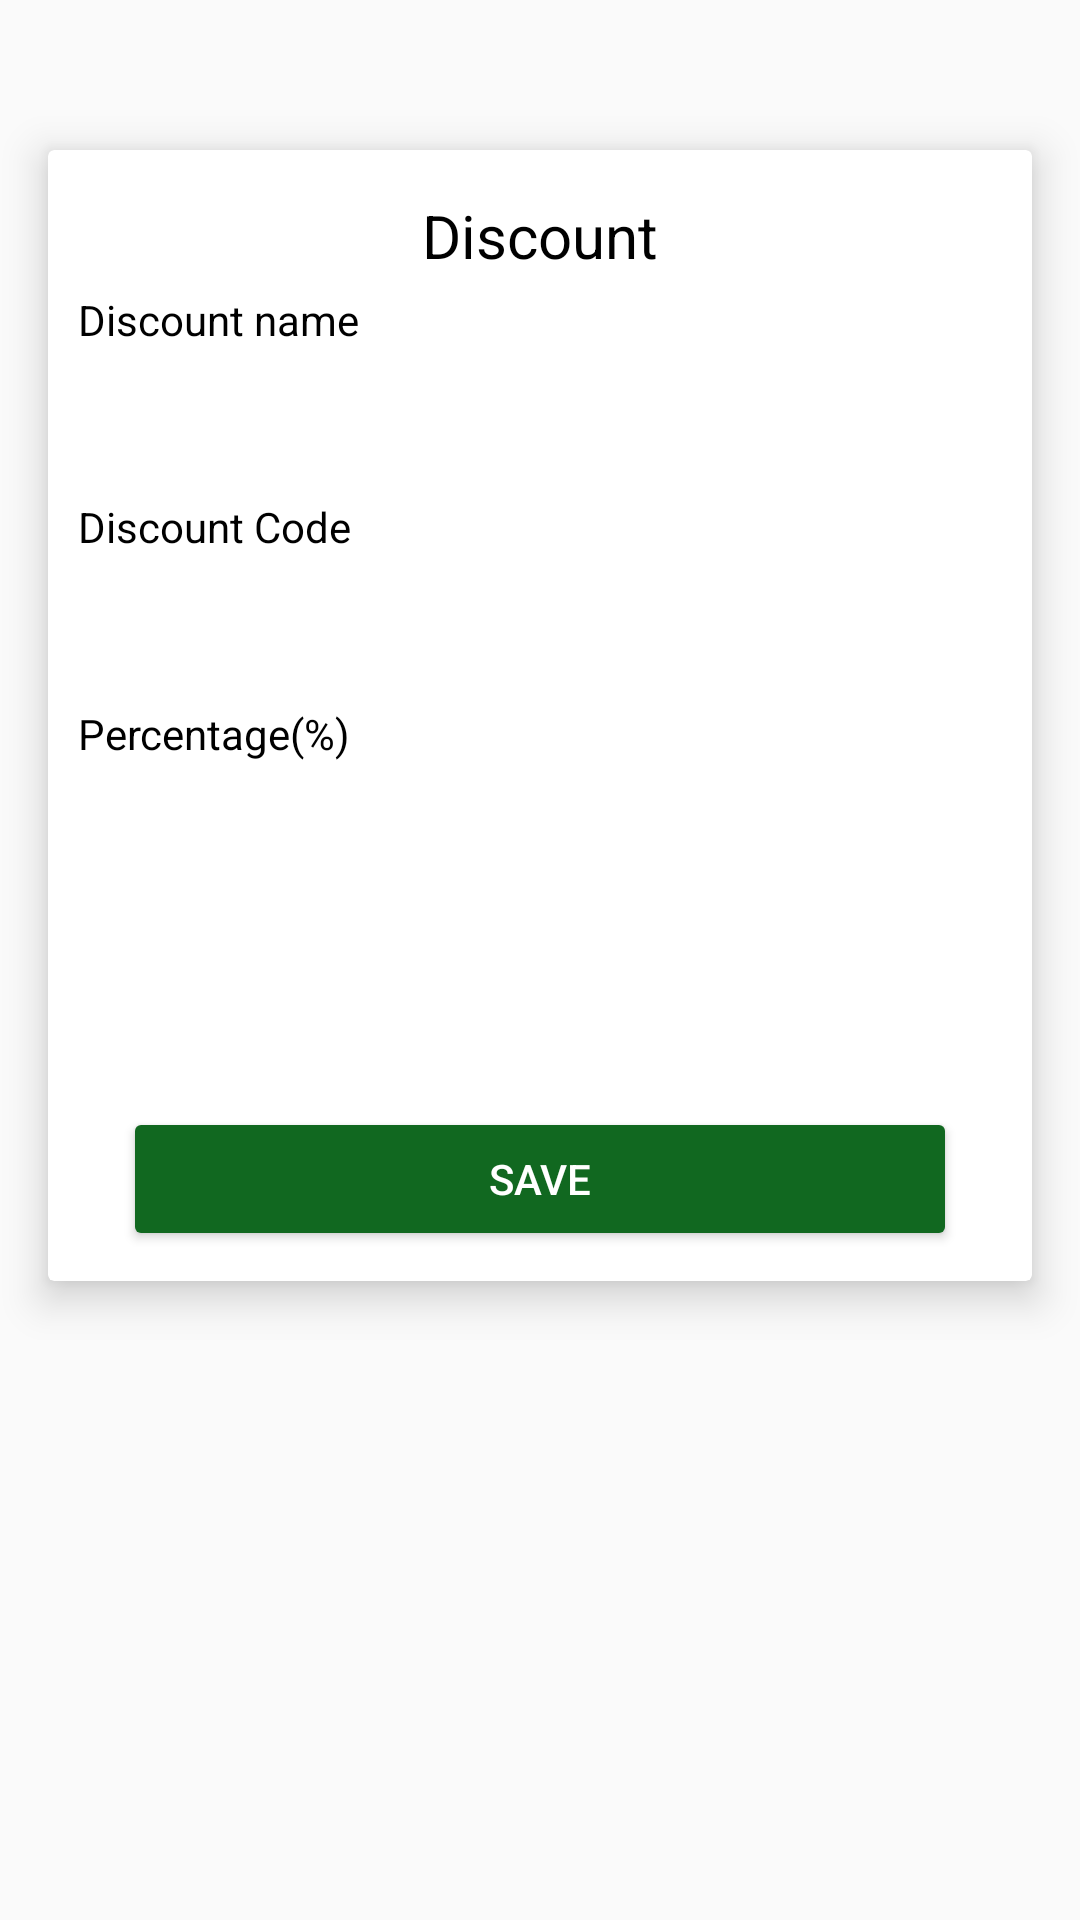

This screen was rendered from an Android layout file. Write that file and the resources it references.
<!-- AndroidManifest.xml: application theme AppTheme -->
<!-- res/layout/fragment_add_discount.xml -->
<?xml version="1.0" encoding="utf-8"?>
<android.support.design.widget.CoordinatorLayout xmlns:android="http://schemas.android.com/apk/res/android"
    xmlns:app="http://schemas.android.com/apk/res-auto"
    xmlns:tools="http://schemas.android.com/tools"
    android:layout_width="match_parent"
    android:layout_height="match_parent">


    <ScrollView
        android:layout_width="match_parent"
        android:layout_height="match_parent"
        android:orientation="vertical">


        <android.support.v7.widget.CardView
            android:layout_width="match_parent"
            android:layout_height="wrap_content"
            android:layout_marginBottom="16dp"
            android:layout_marginLeft="16dp"
            android:layout_marginRight="16dp"
            android:layout_marginTop="50dp"
            app:cardElevation="8dp">


            <LinearLayout
                android:layout_width="fill_parent"
                android:layout_height="wrap_content"
                android:orientation="vertical"
                android:padding="10dp">

                <TextView
                    android:layout_width="match_parent"
                    android:layout_height="wrap_content"
                    android:layout_gravity="center"
                    android:layout_marginTop="5dp"
                    android:text="Discount"
                    android:textAlignment="center"
                    android:textColor="@android:color/black"
                    android:textSize="20sp" />


                <TextView
                    android:layout_width="wrap_content"
                    android:layout_height="wrap_content"
                    android:layout_marginTop="5dp"
                    android:textColor="@android:color/black"
                    android:text="Discount name" />

                <EditText

                    android:id="@+id/discountEditText"
                    android:layout_width="match_parent"
                    android:layout_height="40dp"
                    android:layout_centerVertical="true"
                    android:layout_marginLeft="15dp"
                    android:layout_marginRight="15dp"
                    android:layout_marginTop="5dp"
                    android:background="@drawable/editext_border"
                    android:ellipsize="start"
                    android:inputType="text"
                    android:padding="10dp" />

                <TextView
                    android:layout_width="wrap_content"
                    android:layout_height="wrap_content"
                    android:layout_marginTop="5dp"
                    android:textColor="@android:color/black"
                    android:text="Discount Code" />

                <EditText

                    android:id="@+id/codeEditText"
                    android:layout_width="match_parent"
                    android:layout_height="40dp"
                    android:layout_centerVertical="true"
                    android:layout_marginLeft="15dp"
                    android:layout_marginRight="15dp"
                    android:layout_marginTop="5dp"
                    android:background="@drawable/editext_border"
                    android:ellipsize="start"
                    android:inputType="text"
                    android:padding="10dp" />

                <TextView
                    android:layout_width="wrap_content"
                    android:layout_height="wrap_content"
                    android:layout_marginTop="5dp"
                    android:textColor="@android:color/black"
                    android:text="Percentage(%)" />

                <EditText

                    android:id="@+id/percentageEditText"
                    android:layout_width="match_parent"
                    android:layout_height="40dp"
                    android:layout_centerVertical="true"
                    android:layout_marginLeft="15dp"
                    android:layout_marginRight="15dp"
                    android:layout_marginTop="5dp"
                    android:background="@drawable/editext_border"
                    android:ellipsize="start"
                    android:inputType="numberDecimal"
                    android:padding="10dp" />
                <ImageView
                    android:id="@+id/imageView_item"
                    android:layout_width="60dp"
                    android:layout_height="60dp"
                    android:layout_marginLeft="15dp"
                    android:layout_marginRight="15dp"
                    android:layout_marginTop="5dp"
                    android:clickable="true"
                    android:src="@drawable/ic_loyalty_white" />

                <Button
                    android:id="@+id/btn_save"
                    android:layout_width="match_parent"
                    android:layout_height="wrap_content"
                    android:layout_marginLeft="15dp"
                    android:layout_marginRight="15dp"
                    android:layout_marginTop="5dp"
                    android:text="@string/save"
                    android:textColor="@android:color/white"
                    android:theme="@style/Theme.MaterialButton" />
            </LinearLayout>


        </android.support.v7.widget.CardView>
    </ScrollView>
</android.support.design.widget.CoordinatorLayout>
<!-- resources referenced by this layout -->
<resources>
  <string name="save">Save</string>
  <style name="Theme.MaterialButton" parent="AppTheme">
          <item name="colorAccent">@color/colorAccent</item>
          <item name="colorButtonNormal">@color/colorPrimaryDark</item>
          <item name="colorControlHighlight">@color/colorAccent</item>
      </style>
  <style name="AppTheme" parent="Theme.AppCompat.Light.NoActionBar">
          
          <item name="colorPrimary">@color/colorPrimary</item>
          <item name="colorPrimaryDark">@color/colorPrimaryDark</item>
          <item name="colorAccent">@color/colorAccent</item>
      </style>
  <color name="colorAccent">#FF4081</color>
  <color name="colorPrimaryDark">#116820</color>
  <color name="colorPrimary">#167328</color>
</resources>
